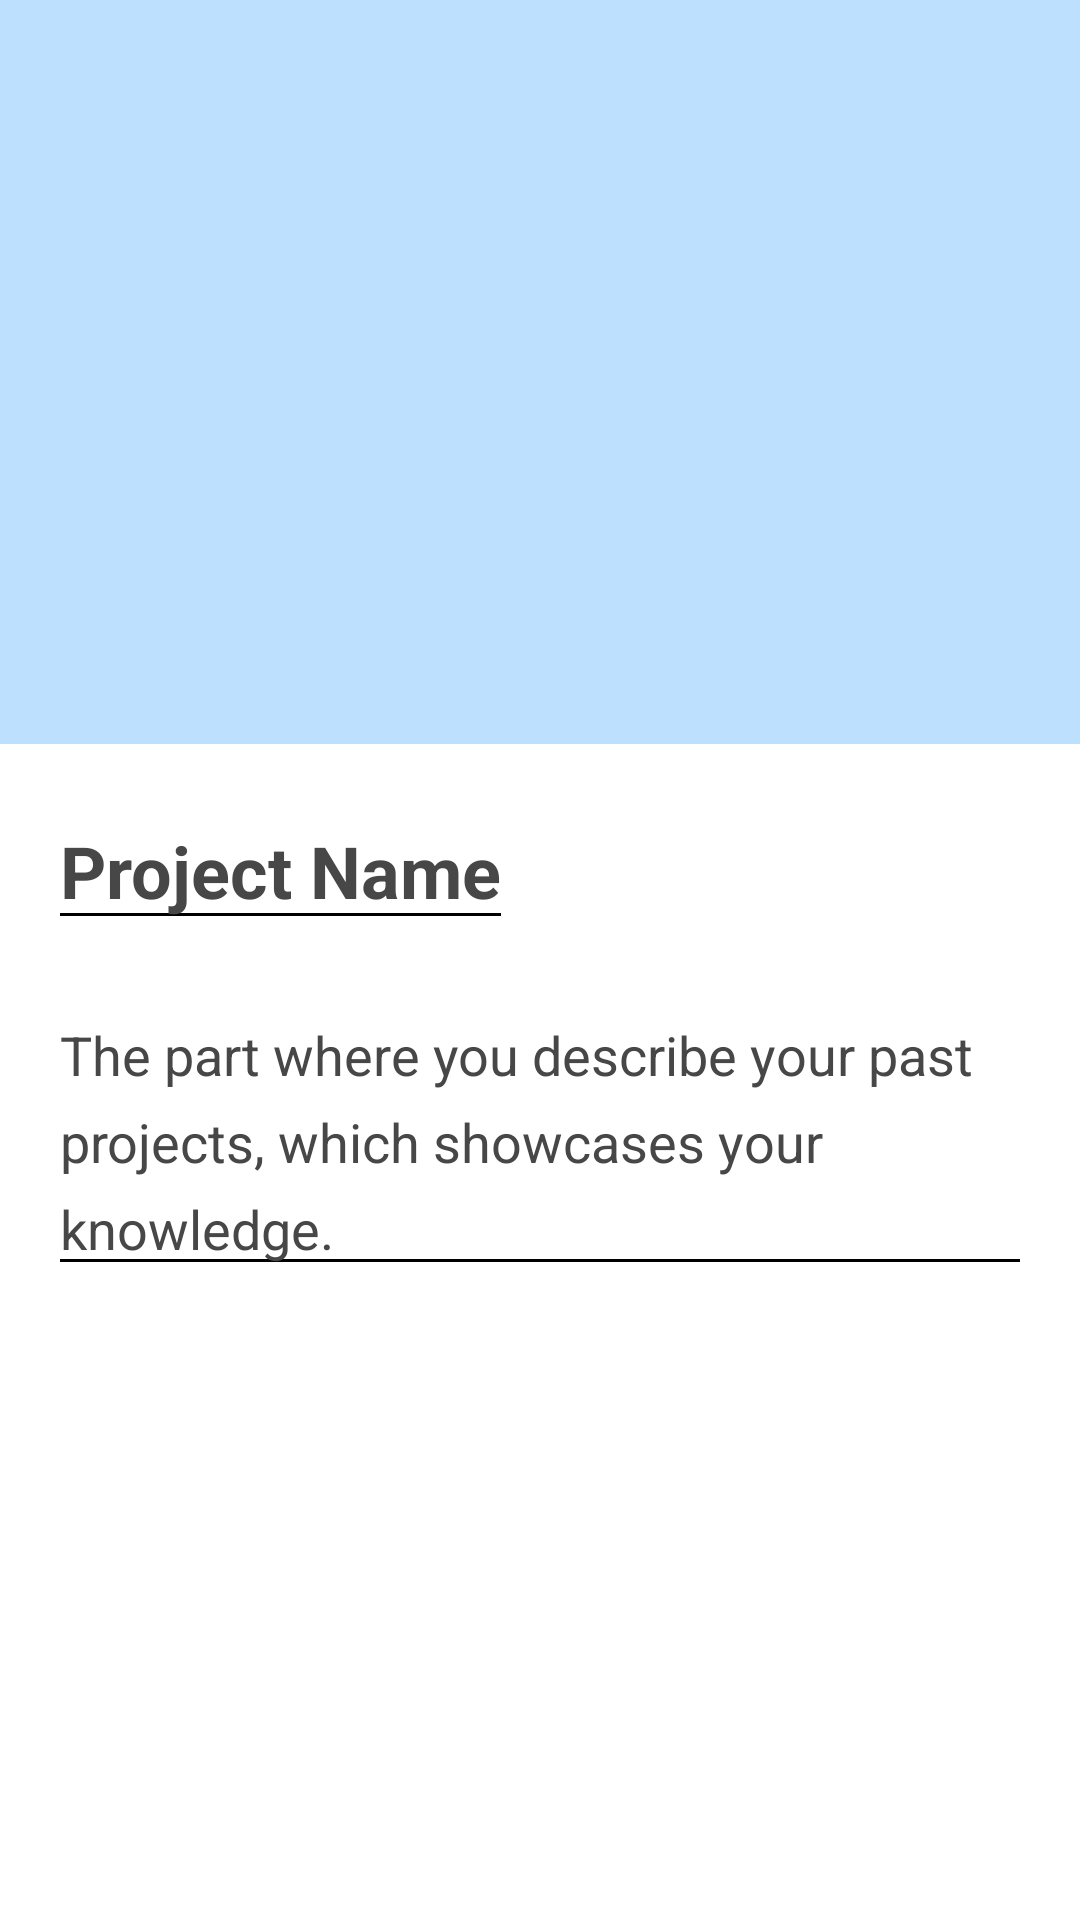

Layout XML and referenced resources for this Android screen:
<!-- AndroidManifest.xml: application theme Theme.BuildResume -->
<!-- res/layout/fragment_portfolio_details.xml -->
<?xml version="1.0" encoding="utf-8"?>
<androidx.constraintlayout.widget.ConstraintLayout xmlns:android="http://schemas.android.com/apk/res/android"
    xmlns:app="http://schemas.android.com/apk/res-auto"
    xmlns:tools="http://schemas.android.com/tools"
    android:layout_width="match_parent"
    android:layout_height="match_parent"
    tools:context=".portfolio.PortfolioDetailsFragment"
    android:background="@color/background_light"
    >

    <ImageView
        android:id="@+id/portfolio_details_img"
        android:layout_width="0dp"
        android:layout_height="248dp"
        android:contentDescription="Project Image"
        android:scaleType="centerCrop"
        android:src="@drawable/bg"
        app:layout_constraintEnd_toEndOf="parent"
        app:layout_constraintStart_toStartOf="parent"
        app:layout_constraintTop_toTopOf="parent" />

    <EditText
        android:id="@+id/portfolio_details_title"
        android:layout_width="wrap_content"
        android:layout_height="wrap_content"
        android:layout_marginStart="16dp"
        android:layout_marginTop="16dp"
        android:hint="@string/project_name"
        android:textSize="24sp"
        android:textStyle="bold"
        app:layout_constraintStart_toStartOf="parent"
        app:layout_constraintTop_toBottomOf="@+id/portfolio_details_img" />

    <EditText
        android:id="@+id/portfolio_details_desc"
        android:layout_width="0dp"
        android:layout_height="wrap_content"
        android:layout_marginStart="16dp"
        android:layout_marginLeft="16dp"
        android:layout_marginTop="16dp"
        android:layout_marginEnd="16dp"
        android:layout_marginRight="16dp"
        android:layout_marginBottom="24dp"
        android:lineSpacingExtra="8sp"
        android:hint="@string/text0"
        app:layout_constraintBottom_toBottomOf="parent"
        app:layout_constraintEnd_toEndOf="parent"
        app:layout_constraintHorizontal_bias="0.0"
        app:layout_constraintStart_toStartOf="parent"
        app:layout_constraintTop_toBottomOf="@+id/portfolio_details_title"
        app:layout_constraintVertical_bias="0.0" />
</androidx.constraintlayout.widget.ConstraintLayout>
<!-- resources referenced by this layout -->
<resources>
  <color name="background_light">#FFFFFF</color>
  <!-- drawable bg: png bitmap (drawable-v24, 3652 bytes) -->
  <string name="project_name">Project Name</string>
  <string name="text0">The part where you describe your past projects, which showcases your knowledge.</string>
  <style name="Theme.BuildResume" parent="Theme.MaterialComponents.DayNight.NoActionBar">
          
          <item name="colorPrimary">@color/purple_700</item>
          <item name="colorPrimaryVariant">@color/white</item>
          <item name="colorOnPrimary">@color/white</item>
          
          <item name="colorSecondary">@color/teal_200</item>
          <item name="colorSecondaryVariant">@color/teal_700</item>
          <item name="colorOnSecondary">@color/black</item>
          
          <item name="android:statusBarColor" tools:targetApi="l">@color/teal_200</item>
          
          <item name="android:textColor">@color/black</item>
          <item name="android:textColorHint">@color/grey</item>
          <item name="android:textColorPrimary">@color/black</item>
          <item name="android:textColorSecondary">@color/black</item>
          <item name="android:textColorTertiary">@color/black</item>
      </style>
  <color name="purple_700">#FF3700B3</color>
  <color name="white">#FFFFFFFF</color>
  <color name="teal_200">#48cae4</color>
  <color name="teal_700">#FF018786</color>
  <color name="black">#FF000000</color>
  <color name="grey">#474747</color>
</resources>
